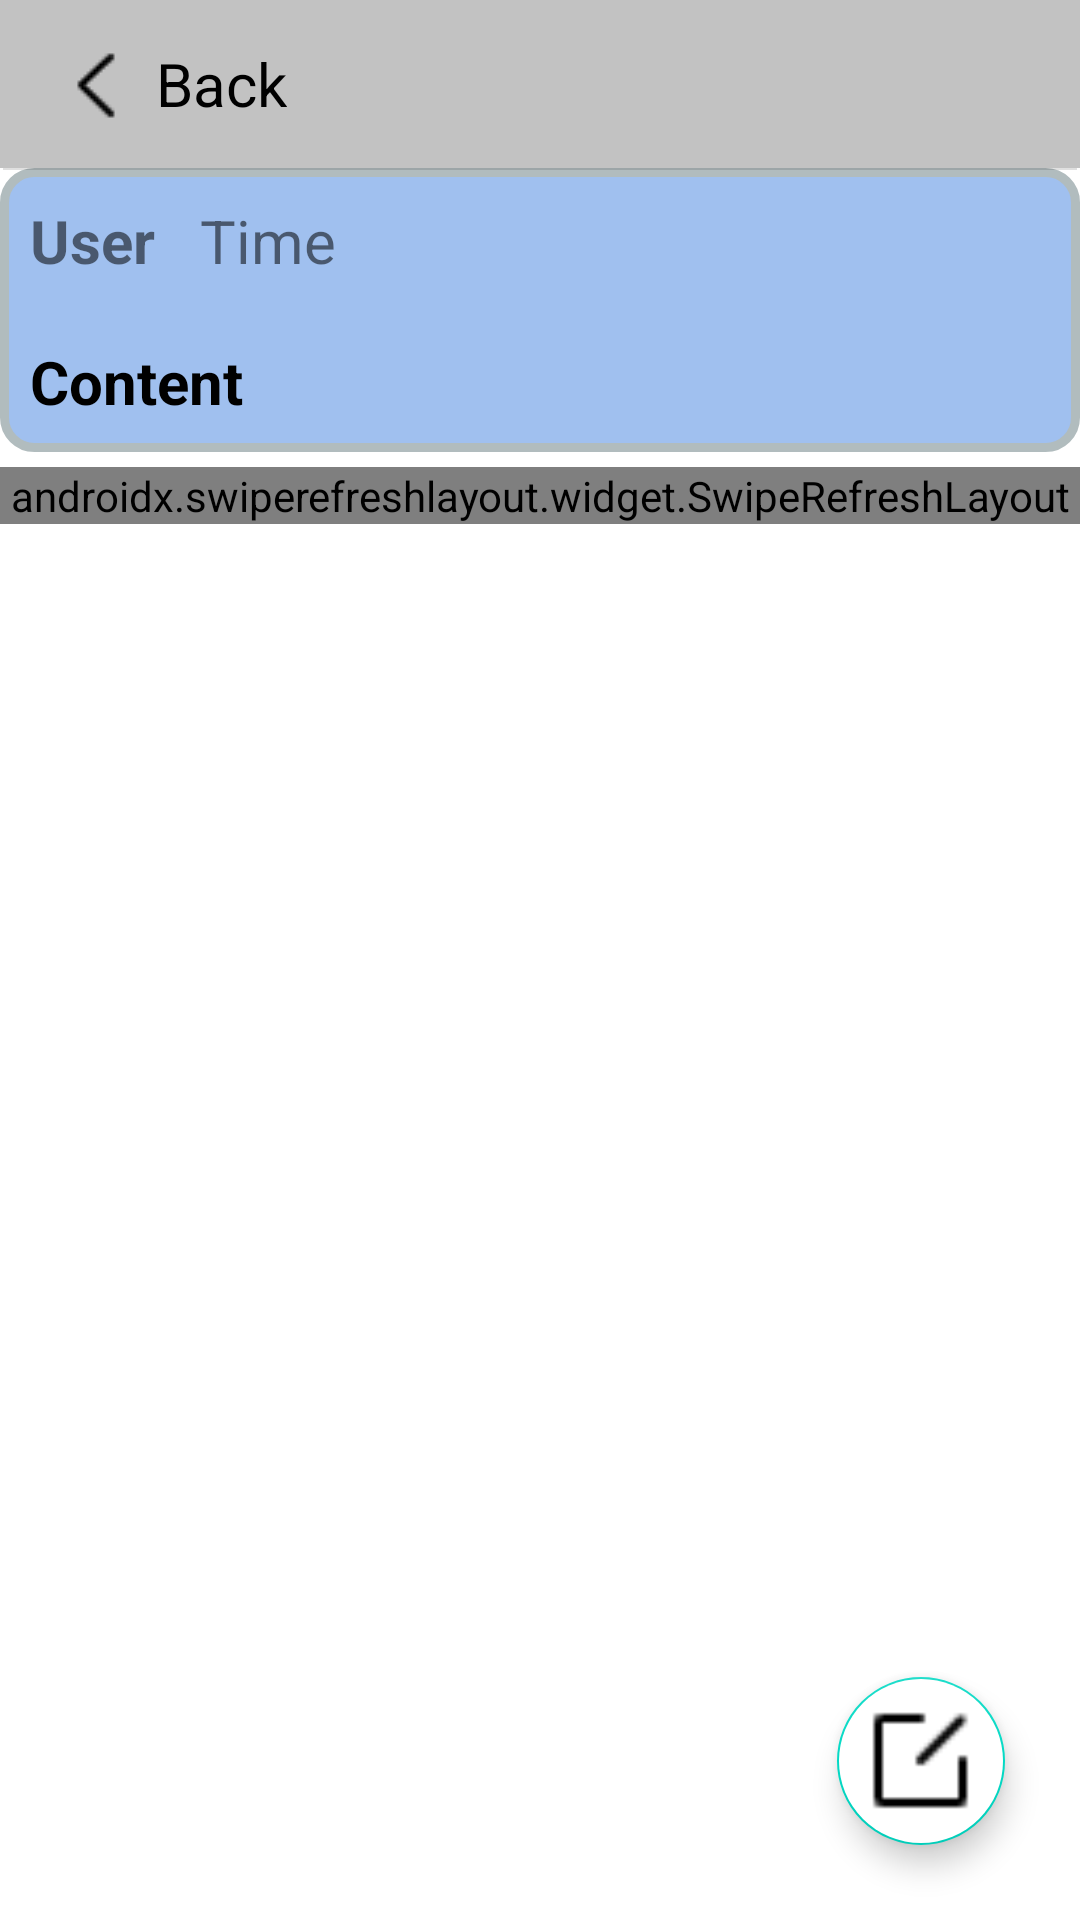

Produce the Android XML layout that renders to this screen, including the resource entries it uses.
<!-- AndroidManifest.xml: application theme Theme.Bbsapp -->
<!-- res/layout/activity_receive.xml -->
<?xml version="1.0" encoding="utf-8"?>
<LinearLayout xmlns:android="http://schemas.android.com/apk/res/android"
    xmlns:app="http://schemas.android.com/apk/res-auto"
    android:orientation="vertical"
    android:layout_width="match_parent"
    android:layout_height="match_parent">

    <androidx.appcompat.widget.Toolbar
        android:background="#c2c2c2"
        android:id="@+id/toolbar"
        android:layout_width="match_parent"
        android:layout_height="?attr/actionBarSize">



        <ImageView
            android:src="@drawable/back"
            android:id="@+id/back"
            android:background="?android:attr/selectableItemBackground"
            android:layout_width="wrap_content"
            android:layout_height="wrap_content"/>

        <TextView
            android:layout_marginStart="20dp"
            android:textSize="20sp"
            android:textColor="@color/black"
            android:text="Back"
            android:id="@+id/trending"
            android:layout_width="wrap_content"
            android:layout_height="wrap_content"/>


    </androidx.appcompat.widget.Toolbar>

    <LinearLayout
        android:background="@drawable/rounded_corner2"
        android:orientation="vertical"
        android:layout_width="match_parent"
        android:layout_height="wrap_content">

        <View
            android:background="?android:attr/dividerVertical"
            android:layout_marginLeft="1dp"
            android:layout_marginRight="1dp"
            android:layout_width="match_parent"
            android:layout_height="0.5dp"/>

        <RelativeLayout
            android:layout_margin="10dp"
            android:layout_width="wrap_content"
            android:layout_height="wrap_content">

        <TextView
            android:textSize="20sp"
            android:id="@+id/username"
            android:text="User"
            android:textStyle="bold"
            android:layout_width="wrap_content"
            android:layout_height="wrap_content"/>
        <TextView
            android:layout_marginLeft="15dp"
            android:textSize="20sp"
            android:layout_toRightOf="@+id/username"
            android:id="@+id/time"
            android:text="Time"
            android:layout_width="wrap_content"
            android:layout_height="wrap_content"/>
        </RelativeLayout>

        <LinearLayout
            android:layout_margin="10dp"
            android:orientation="vertical"
            android:layout_width="wrap_content"
            android:layout_height="wrap_content">
        <TextView
            android:textSize="20sp"
            android:id="@+id/content"
            android:text="Content"
            android:textColor="@color/black"
            android:textStyle="bold"
            android:layout_width="wrap_content"
            android:layout_height="wrap_content"/>
        </LinearLayout>
    </LinearLayout>

    <RelativeLayout
        android:layout_marginTop="5dp"
        android:layout_weight="1"
        android:layout_width="match_parent"
        android:layout_height="0dp">

        <androidx.swiperefreshlayout.widget.SwipeRefreshLayout
            android:id="@+id/reply_swipeRefreshLayout"
            android:layout_width="match_parent"
            android:layout_height="wrap_content">

            <androidx.recyclerview.widget.RecyclerView
                android:id="@+id/reply_recyclerView"
                android:layout_width="match_parent"
                android:layout_height="match_parent"/>

        </androidx.swiperefreshlayout.widget.SwipeRefreshLayout>


        <com.google.android.material.floatingactionbutton.FloatingActionButton
            android:id="@+id/ar_floatingActionButton"
            android:layout_width="72dp"
            android:layout_height="72dp"
            android:layout_alignParentRight="true"
            android:layout_alignParentBottom="true"
            android:layout_marginRight="25dp"
            android:layout_marginBottom="25dp"
            android:backgroundTint="@color/white"
            android:clickable="true"
            app:maxImageSize="45dp"
            app:srcCompat="@drawable/edit" />

    </RelativeLayout>


</LinearLayout>
<!-- resources referenced by this layout -->
<resources>
  <color name="black">#FF000000</color>
  <color name="white">#FFFFFFFF</color>
  <!-- drawable back: png bitmap (drawable, 430 bytes) -->
  <!-- drawable edit: png bitmap (drawable, 284 bytes) -->
  <!-- drawable rounded_corner2 (drawable) -->
  <?xml version="1.0" encoding="UTF-8"?>
  <shape xmlns:android="http://schemas.android.com/apk/res/android">
      <solid android:color="#A0C0EF"/>
      <stroke android:width="3dp" android:color="#B1BCBE" />
      <corners android:radius="10dp"/>
      <padding android:left="0dp" android:top="0dp" android:right="0dp" android:bottom="0dp" />
  </shape>
  <style name="Theme.Bbsapp" parent="Theme.MaterialComponents.DayNight.DarkActionBar">
          
          <item name="colorPrimary">@color/purple_500</item>
          <item name="colorPrimaryVariant">@color/purple_700</item>
          <item name="colorOnPrimary">@color/white</item>
          
          <item name="colorSecondary">@color/teal_200</item>
          <item name="colorSecondaryVariant">@color/teal_700</item>
          <item name="colorOnSecondary">@color/black</item>
          
          <item name="android:statusBarColor" tools:targetApi="l">?attr/colorPrimaryVariant</item>
          
      </style>
  <color name="purple_500">#FF6200EE</color>
  <color name="purple_700">#FF3700B3</color>
  <color name="teal_200">#FF03DAC5</color>
  <color name="teal_700">#FF018786</color>
</resources>
